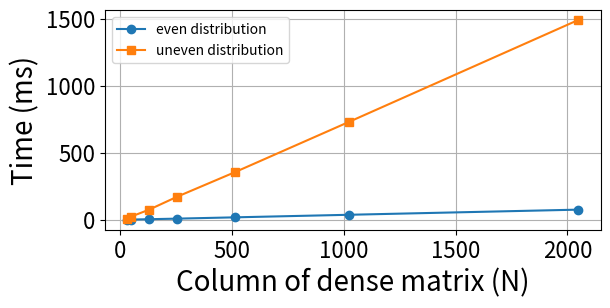

This figure's Python source:
#! /usr/bin/python3

import matplotlib.pyplot as plt


x = [32, 48, 128, 256,512,1024,2048]
y1 = [1.31, 2.62, 5.23, 9.53,19.1,38.26,76.5]
y2 = [7.78,24.29,75.34,173.78,355.08,731.14,1489.72]



plt.plot(x, y1, marker='o', label='even distribution')
plt.plot(x, y2, marker='s', label='uneven distribution')

plt.tick_params(labelsize=16)
plt.gca().set_aspect(0.6)




plt.xlabel("Column of dense matrix (N)",fontsize=20)
plt.ylabel("Time (ms)",fontsize=20)
plt.legend()
plt.grid(True)
plt.savefig('motivation_loadbalance.png',bbox_inches='tight')
